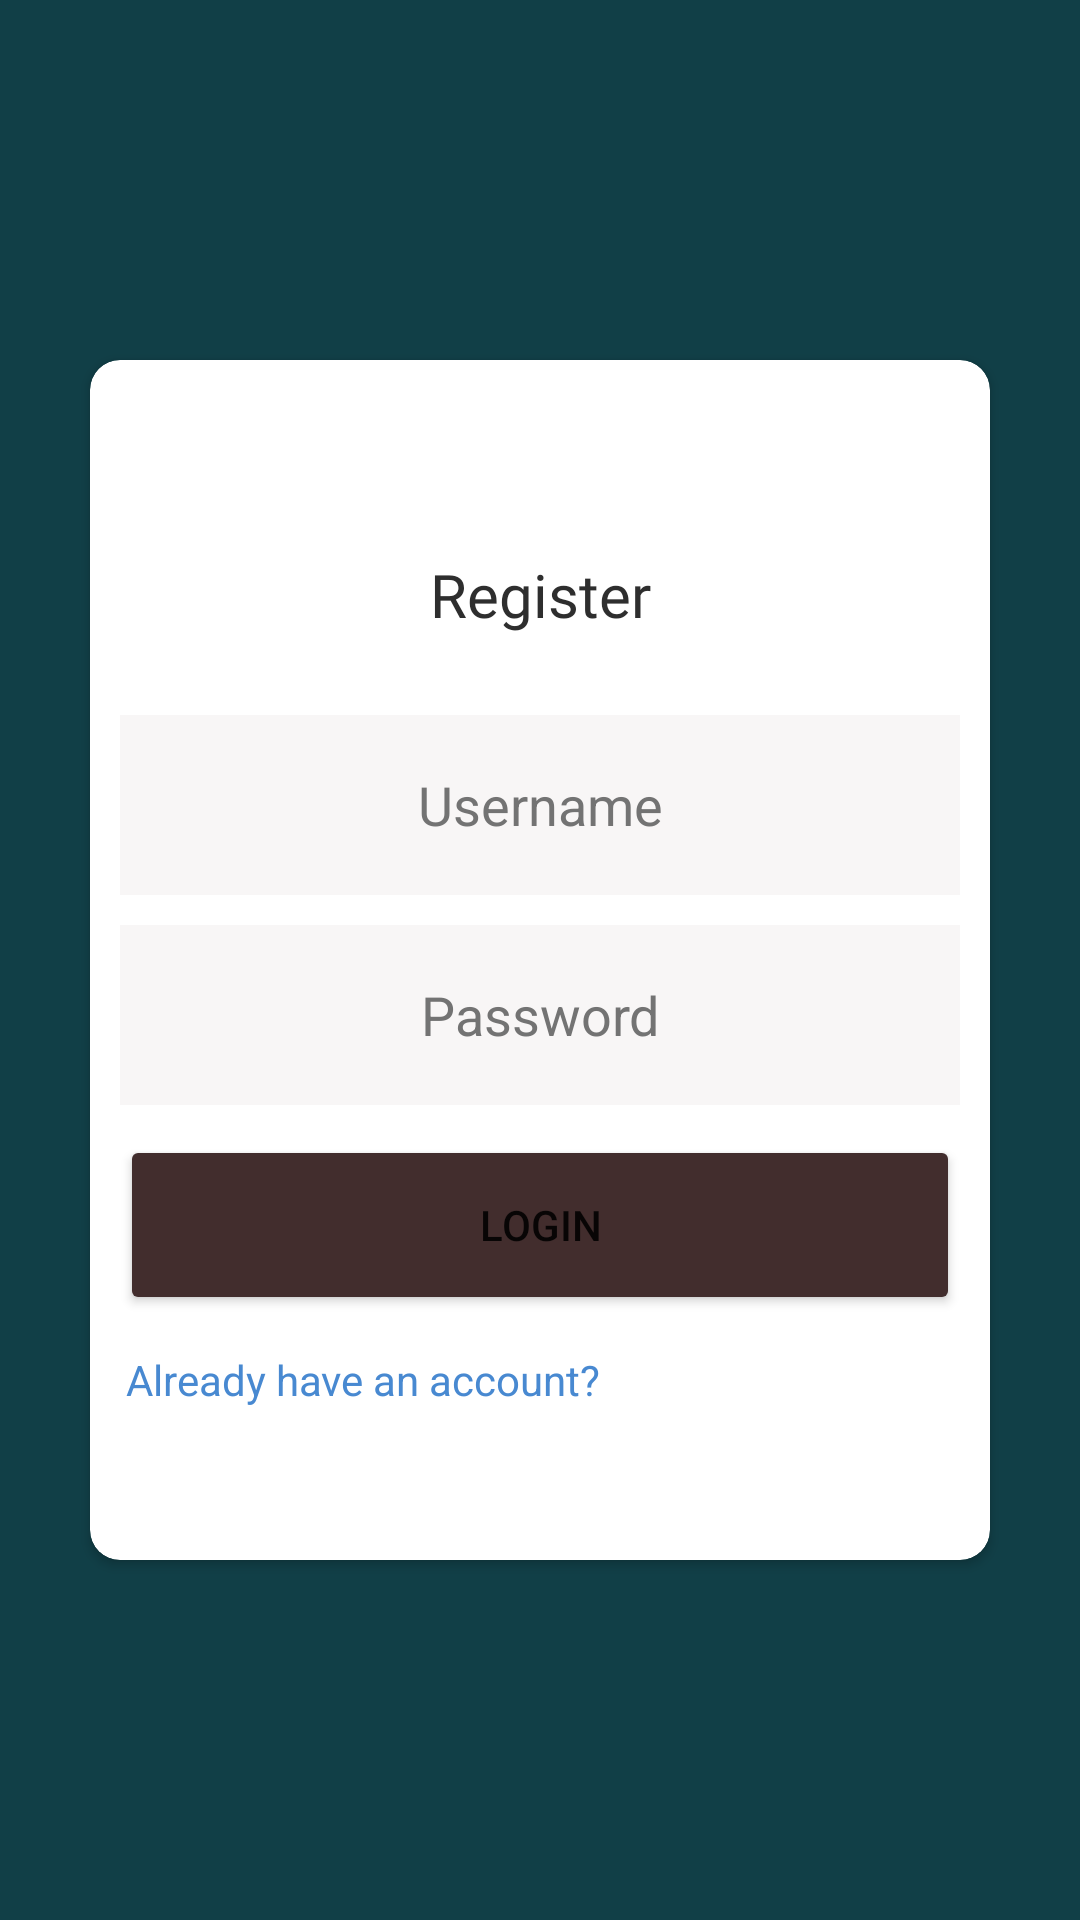

Reconstruct the res/layout file that produces this screen, plus the resources it refers to.
<!-- AndroidManifest.xml: application theme Theme.MyKashmir -->
<!-- res/layout/activity_register_page.xml -->
<?xml version="1.0" encoding="utf-8"?>
<androidx.appcompat.widget.LinearLayoutCompat xmlns:android="http://schemas.android.com/apk/res/android"
    xmlns:app="http://schemas.android.com/apk/res-auto"
    xmlns:tools="http://schemas.android.com/tools"
    android:layout_width="match_parent"
    android:layout_height="match_parent"
    android:background="#113F47"
    android:gravity="center"
    android:orientation="vertical"
    tools:context=".LoginPage">

    <androidx.cardview.widget.CardView
        android:layout_width="match_parent"
        android:layout_height="400dp"
        android:layout_margin="30dp"
        app:cardBackgroundColor="#FFFFFF"
        app:cardCornerRadius="10dp">

        <LinearLayout
            android:layout_width="match_parent"
            android:layout_height="match_parent"
            android:gravity="center"
            android:orientation="vertical">

            <TextView
                android:id="@+id/textView"
                android:layout_width="match_parent"
                android:layout_height="60dp"
                android:layout_marginLeft="10dp"
                android:layout_marginTop="10dp"
                android:layout_marginRight="10dp"
                android:fontFamily="@font/calistoga"
                android:gravity="center"
                android:text="Register"
                android:textColor="#2E2E2E"
                android:textSize="20sp"
                tools:ignore="HardcodedText" />

            <EditText
                android:id="@+id/UserName"
                android:layout_width="match_parent"
                android:layout_height="60dp"
                android:layout_marginLeft="10dp"
                android:layout_marginTop="10dp"
                android:layout_marginRight="10dp"
                android:background="#F8F6F6"
                android:ems="10"
                android:gravity="center"
                android:hint="Username"
                android:inputType="textPersonName"
                android:textColor="#1C1C1C"
                android:textColorHint="#737373" />

            <EditText
                android:id="@+id/Password"
                android:layout_width="match_parent"
                android:layout_height="60dp"
                android:layout_marginLeft="10dp"
                android:layout_marginTop="10dp"
                android:layout_marginRight="10dp"
                android:background="#F8F6F6"
                android:ems="10"
                android:gravity="center"
                android:hint="Password"
                android:inputType="textPersonName"
                android:textColor="#1C1C1C"
                android:textColorHint="#737373" />

            <Button
                android:id="@+id/button"
                android:layout_width="match_parent"
                android:layout_height="60dp"
                android:layout_marginLeft="10dp"
                android:layout_marginTop="10dp"
                android:layout_marginRight="10dp"
                android:backgroundTint="#422D2D"
                android:text="LogIn" />

            <TextView
                android:id="@+id/iHave"
                android:layout_width="match_parent"
                android:layout_height="wrap_content"
                android:layout_margin="12dp"
                android:text="Already have an account?"
                android:textColor="#4889D1" />
        </LinearLayout>
    </androidx.cardview.widget.CardView>

</androidx.appcompat.widget.LinearLayoutCompat >
<!-- resources referenced by this layout -->
<resources>
  <style name="Theme.MyKashmir" parent="Theme.MaterialComponents.DayNight.NoActionBar">
          
          <item name="colorPrimary">@color/purple_500</item>
          <item name="colorPrimaryVariant">#000000</item>
          <item name="colorOnPrimary">@color/white</item>
          
          <item name="colorSecondary">@color/teal_200</item>
          <item name="colorSecondaryVariant">@color/teal_700</item>
          <item name="colorOnSecondary">@color/black</item>
          
          <item name="android:statusBarColor" tools:targetApi="l">?attr/colorPrimaryVariant</item>
          
      </style>
  <!-- not gathered from this repository: default colours our renderer supplied (Android Studio template values) -->
  <color name="purple_500">#FF6200EE</color>
  <color name="teal_200">#FF03DAC5</color>
  <color name="teal_700">#FF018786</color>
  <color name="black">#FF000000</color>
  <color name="white">#FFFFFFFF</color>
</resources>
